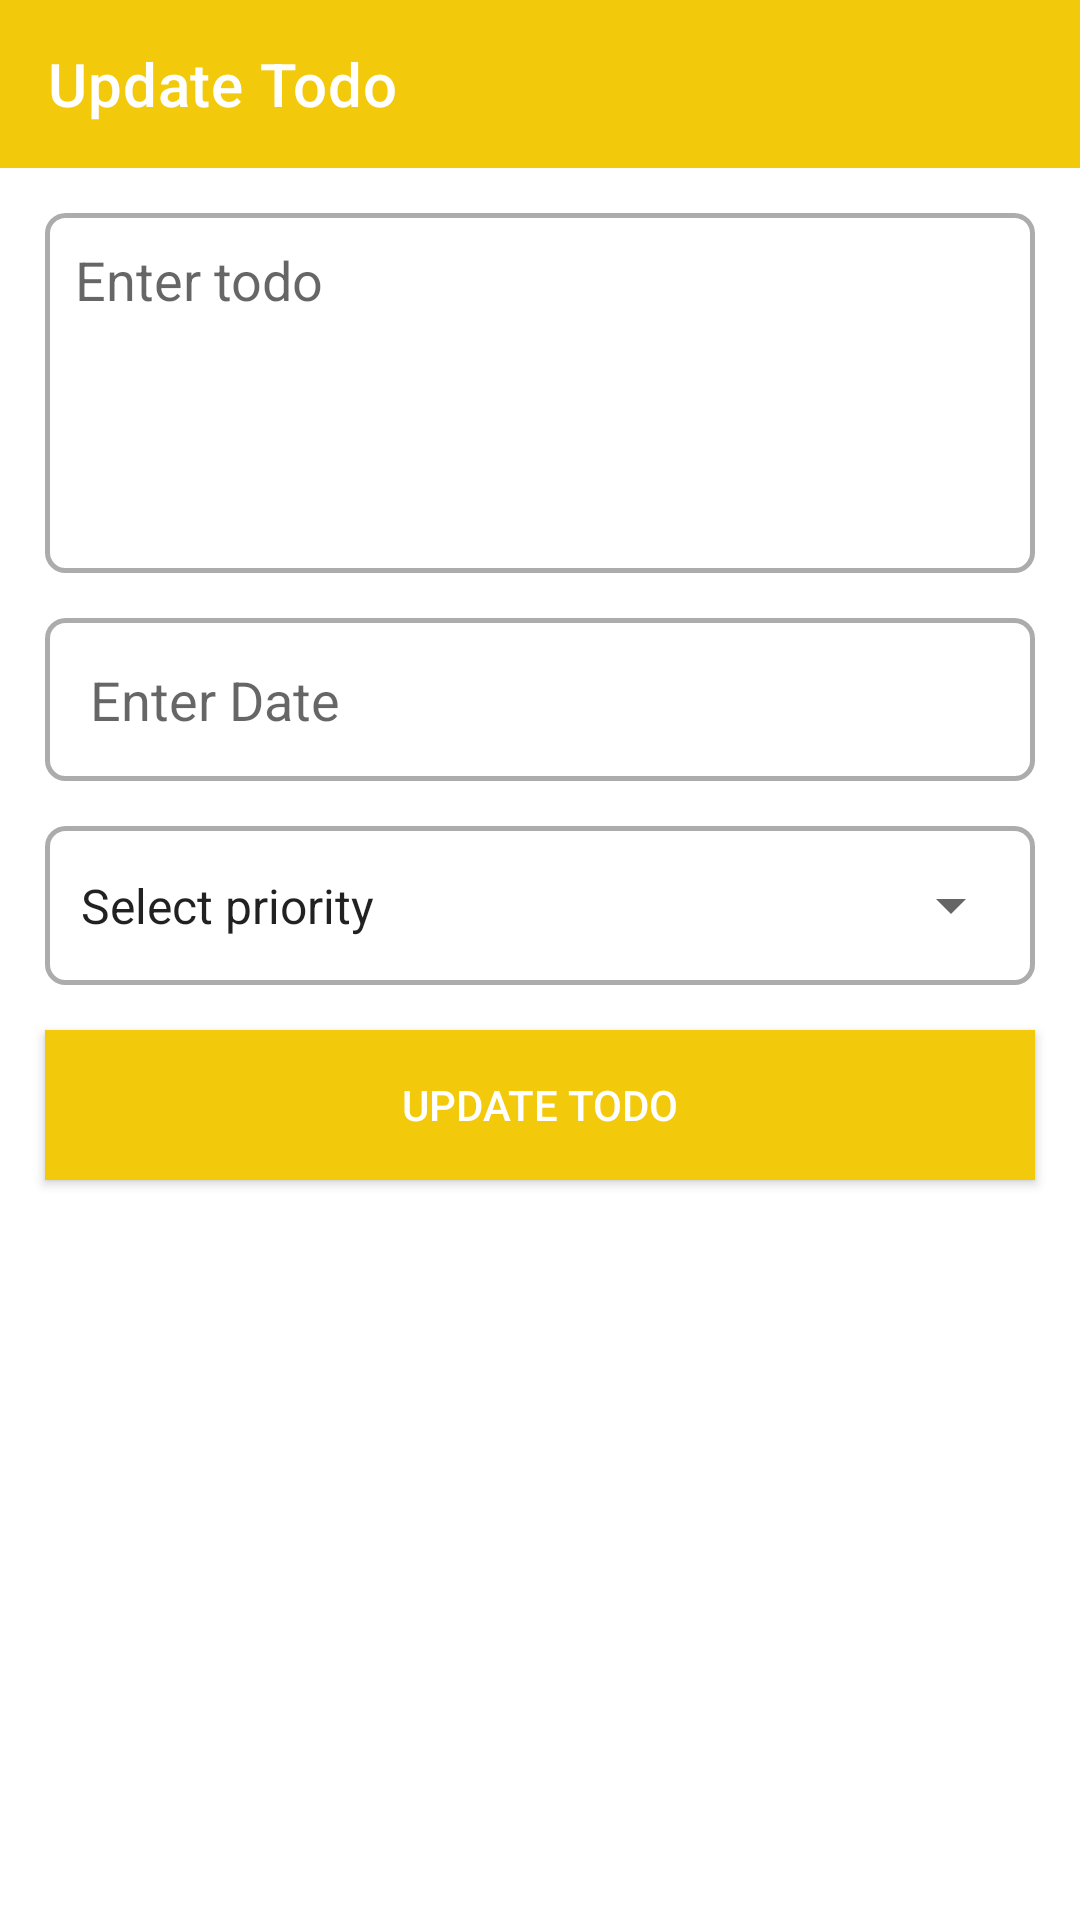

Produce the Android XML layout that renders to this screen, including the resource entries it uses.
<!-- AndroidManifest.xml: application theme AppTheme -->
<!-- res/layout/activity_update_todo.xml -->
<?xml version="1.0" encoding="utf-8"?>
<LinearLayout xmlns:android="http://schemas.android.com/apk/res/android"
    xmlns:app="http://schemas.android.com/apk/res-auto"
    xmlns:tools="http://schemas.android.com/tools"
    android:layout_width="match_parent"
    android:layout_height="match_parent"
    android:background="@android:color/white"
    android:orientation="vertical"
    tools:context=".UpdateToDoActivity">

    <com.google.android.material.appbar.AppBarLayout
        android:layout_width="match_parent"
        android:layout_height="wrap_content"
        android:theme="@style/AppTheme.AppBarOverlay">

        <androidx.appcompat.widget.Toolbar
            android:id="@+id/toolbar_update"
            android:layout_width="match_parent"
            android:layout_height="?attr/actionBarSize"
            android:background="?attr/colorPrimary"
            app:navigationIcon="@drawable/ic_back"
            app:popupTheme="@style/AppTheme.PopupOverlay"
            app:title="Update Todo" />

    </com.google.android.material.appbar.AppBarLayout>


    <androidx.appcompat.widget.AppCompatEditText
        android:id="@+id/et_edit_todo"
        android:layout_width="match_parent"
        android:layout_height="120dp"
        android:layout_marginStart="15dp"
        android:layout_marginTop="15dp"
        android:layout_marginEnd="15dp"
        android:background="@drawable/bg_et"
        android:gravity="start"
        android:hint="@string/enter_todo"
        android:padding="10dp" />

    <androidx.appcompat.widget.AppCompatEditText
        android:id="@+id/et_edit_date"
        android:layout_width="match_parent"
        android:layout_height="wrap_content"
        android:layout_marginStart="15dp"
        android:layout_marginTop="15dp"
        android:layout_marginEnd="15dp"
        android:background="@drawable/bg_et"
        android:focusable="false"
        android:hint="@string/enter_date"
        android:inputType="none"
        android:padding="15dp" />

    <RelativeLayout
        android:id="@+id/layout_spinner_list"
        android:layout_width="match_parent"
        android:layout_height="wrap_content"
        android:layout_marginStart="15dp"
        android:layout_marginTop="15dp"
        android:layout_marginEnd="15dp"
        android:background="@drawable/bg_et">

        <androidx.appcompat.widget.AppCompatSpinner
            android:id="@+id/spinner_edit_priority"
            android:layout_width="match_parent"
            android:layout_height="45dp"
            android:layout_margin="4dp"
            android:entries="@array/priority"
            android:spinnerMode="dropdown" />
    </RelativeLayout>

    <androidx.appcompat.widget.AppCompatButton
        android:id="@+id/btn_edit_save"
        android:layout_width="match_parent"
        android:layout_height="50dp"
        android:layout_marginStart="15dp"
        android:layout_marginTop="15dp"
        android:layout_marginEnd="15dp"
        android:background="@color/colorPrimary"
        android:text="@string/save_update"
        android:textColor="@android:color/white" />

</LinearLayout>
<!-- resources referenced by this layout -->
<resources>
  <string-array name="priority">
          <item>@string/priority_select</item>
          <item>@string/priority_low</item>
          <item>@string/priority_medium</item>
          <item>@string/priority_high</item>
      </string-array>
  <color name="colorPrimary">#F3C90B</color>
  <!-- drawable bg_et (drawable) -->
  <?xml version="1.0" encoding="utf-8"?>
  <shape xmlns:android="http://schemas.android.com/apk/res/android"
      android:shape="rectangle">
  
      <corners android:radius="6dp" />
      <stroke
          android:width="1.5dp"
          android:color="#ACACAC" />
      <solid android:color="@android:color/white" />
  
  </shape>
  <string name="enter_date">Enter Date</string>
  <string name="enter_todo">Enter todo</string>
  <string name="save_update">Update todo</string>
  <style name="AppTheme.AppBarOverlay" parent="ThemeOverlay.AppCompat.Dark.ActionBar" />
  <style name="AppTheme.PopupOverlay" parent="ThemeOverlay.AppCompat.Light" />
  <style name="AppTheme" parent="Theme.MaterialComponents.Light.NoActionBar">
          
          <item name="colorPrimary">@color/colorPrimary</item>
          <item name="colorPrimaryDark">@color/colorPrimaryDark</item>
          <item name="colorAccent">@color/colorAccent</item>
      </style>
  <string name="priority_select">Select priority</string>
  <string name="priority_low">Low</string>
  <string name="priority_medium">Medium</string>
  <string name="priority_high">High</string>
  <color name="colorPrimaryDark">#EF930A</color>
  <color name="colorAccent">#FFC107</color>
</resources>
